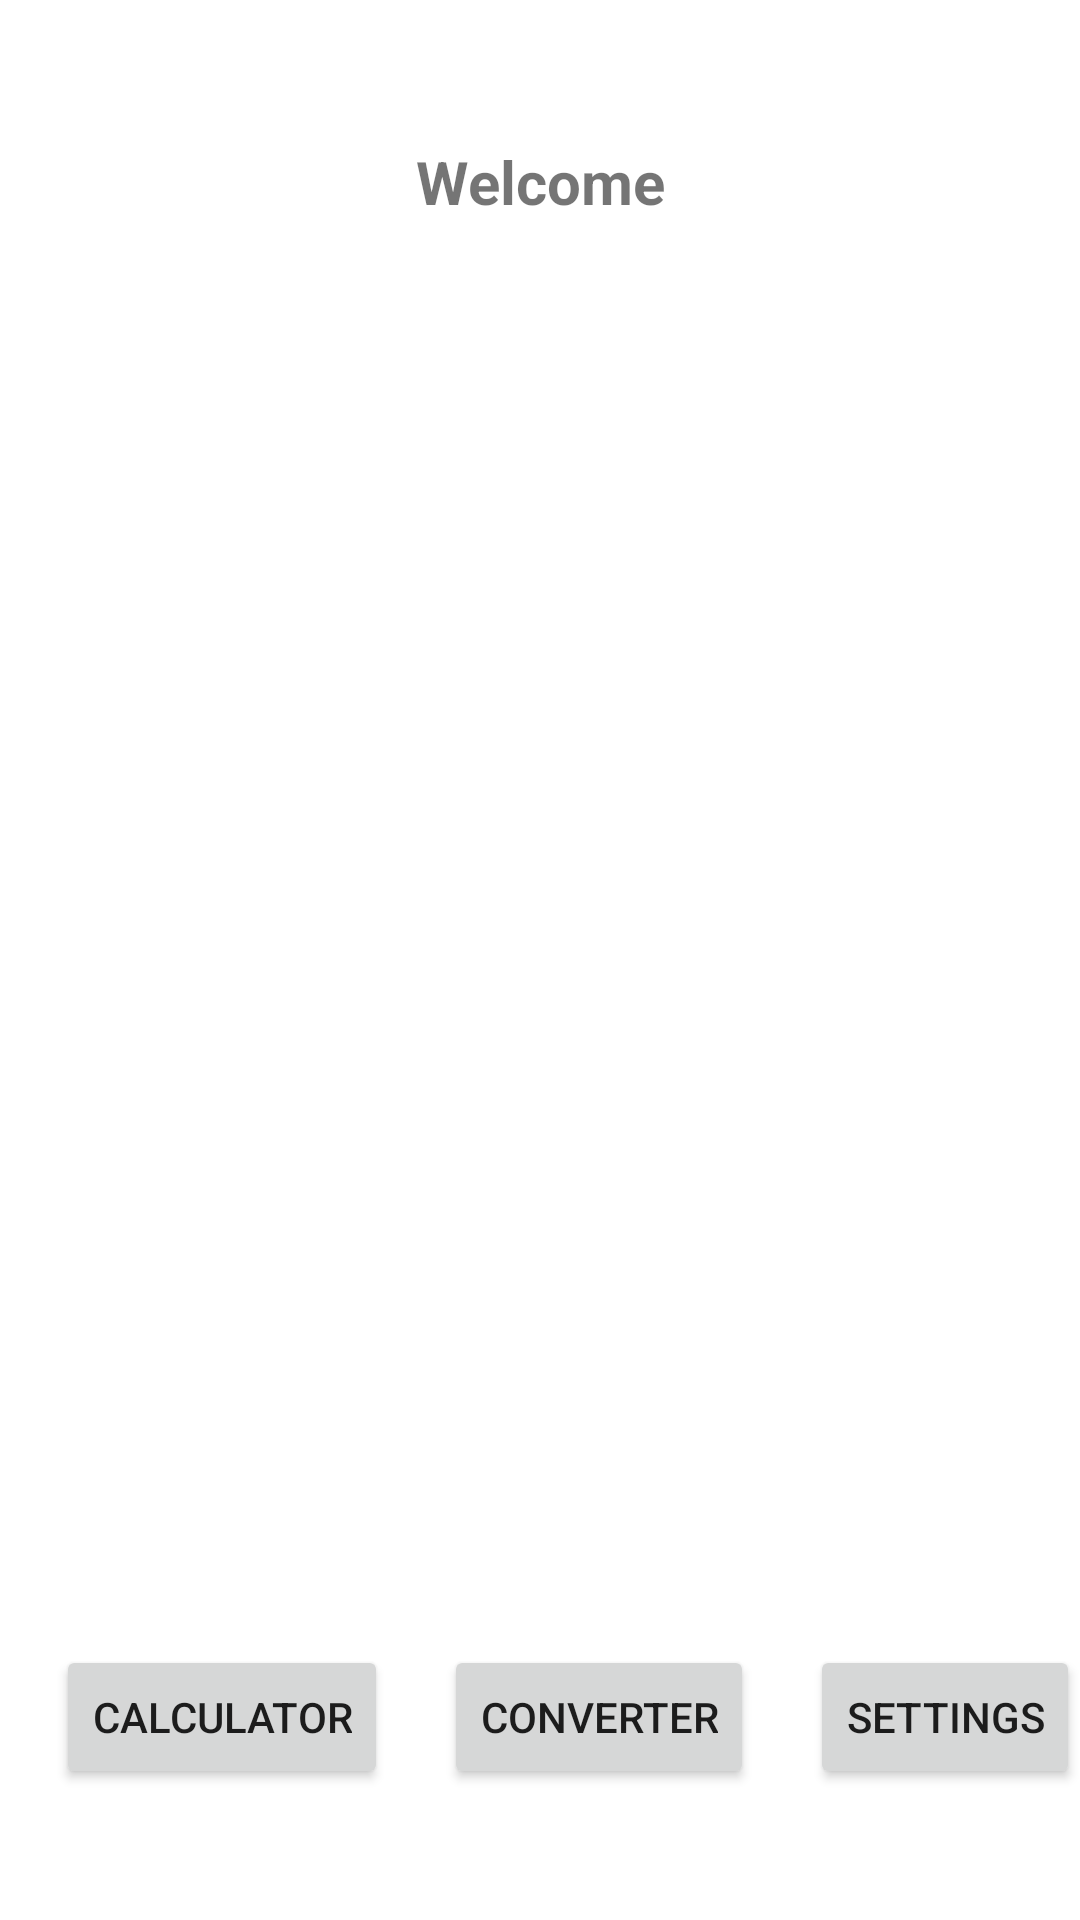

Layout XML and referenced resources for this Android screen:
<!-- AndroidManifest.xml: application theme Theme.BossCalculator -->
<!-- res/layout/activity_main.xml -->
<?xml version="1.0" encoding="utf-8"?>
<androidx.constraintlayout.widget.ConstraintLayout xmlns:android="http://schemas.android.com/apk/res/android"
    xmlns:app="http://schemas.android.com/apk/res-auto"
    xmlns:tools="http://schemas.android.com/tools"
    android:id="@+id/mainView"
    android:layout_width="match_parent"
    android:layout_height="match_parent"

    tools:context=".MainActivity">


    <Button
        android:id="@+id/Calculator"
        android:layout_width="wrap_content"
        android:layout_height="wrap_content"
        android:text="Calculator"
        app:layout_constraintBottom_toBottomOf="parent"
        app:layout_constraintEnd_toEndOf="parent"
        app:layout_constraintEnd_toStartOf="@+id/Converter"
        app:layout_constraintHorizontal_bias="0.5"

        app:layout_constraintStart_toStartOf="parent"
        app:layout_constraintTop_toTopOf="parent"
        app:layout_constraintVertical_bias="0.926" />


    <Button
        android:id="@+id/Converter"
        android:layout_width="wrap_content"
        android:layout_height="wrap_content"
        android:text="Converter"
        app:layout_constraintBottom_toBottomOf="parent"
        app:layout_constraintEnd_toStartOf="@+id/Settings"
        app:layout_constraintHorizontal_bias="0.5"
        app:layout_constraintStart_toEndOf="@+id/Calculator"
        app:layout_constraintTop_toTopOf="parent"
        app:layout_constraintVertical_bias="0.926" />

    <Button
        android:id="@+id/Settings"
        android:layout_width="wrap_content"
        android:layout_height="wrap_content"
        android:text="Settings"
        app:layout_constraintBottom_toBottomOf="parent"
        app:layout_constraintEnd_toEndOf="parent"
        app:layout_constraintHorizontal_bias="1.0"
        app:layout_constraintStart_toEndOf="@+id/Converter"
        app:layout_constraintStart_toStartOf="parent"
        app:layout_constraintTop_toTopOf="parent"
        app:layout_constraintVertical_bias="0.926" />

    <TextView
        android:id="@+id/textView"
        android:layout_width="wrap_content"
        android:layout_height="wrap_content"
        android:text="Welcome "
        android:textSize="20sp"
        android:textStyle="bold"
        app:layout_constraintBottom_toTopOf="@+id/Converter"
        app:layout_constraintEnd_toEndOf="parent"
        app:layout_constraintHorizontal_bias="0.51"
        app:layout_constraintStart_toStartOf="parent"
        app:layout_constraintTop_toTopOf="parent"
        app:layout_constraintVertical_bias="0.09" />


</androidx.constraintlayout.widget.ConstraintLayout>
<!-- resources referenced by this layout -->
<resources>
  <style name="Theme.BossCalculator" parent="Theme.MaterialComponents.DayNight.DarkActionBar">
          
          <item name="colorPrimary">@color/purple_500</item>
          <item name="colorPrimaryVariant">@color/purple_700</item>
          <item name="colorOnPrimary">@color/white</item>
          
          <item name="colorSecondary">@color/teal_200</item>
          <item name="colorSecondaryVariant">@color/teal_700</item>
          <item name="colorOnSecondary">@color/black</item>
          
          <item name="android:statusBarColor" tools:targetApi="l">?attr/colorPrimaryVariant</item>
          
      </style>
  <color name="purple_500">#FF6200EE</color>
  <color name="purple_700">#FF3700B3</color>
  <color name="white">#FFFFFFFF</color>
  <color name="teal_200">#FF03DAC5</color>
  <color name="teal_700">#FF018786</color>
  <color name="black">#FF000000</color>
</resources>
